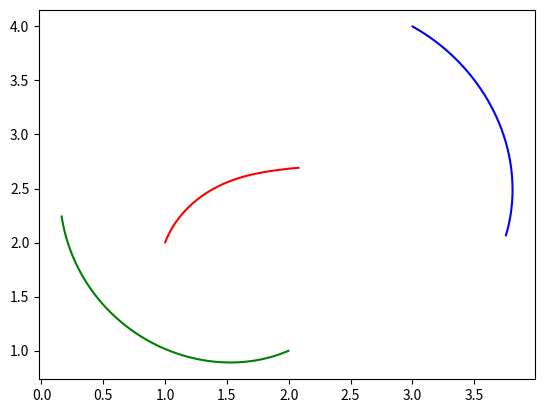

The script that saved this image:
import numpy as np
import matplotlib.pyplot as plt
y = np.array([1., 2., 3., 4., 2., 1.])
n = len(y)//2
dt=0.001
def velocity(t, y):
	ans = np.zeros_like(y)
	for i in range(n):
		for j in range(n):
			if i !=j :
				ans[2*i] += (y[2*i+1]-y[2*j+1])/((y[2*i] - y[2*j])**2 + (y[2*i+1] - y[2*j+1])**2) 
				ans[2*i+1] += -(y[2*i]-y[2*j])/((y[2*i] - y[2*j])**2 + (y[2*i+1] - y[2*j+1])**2)
	return ans
 
"""def move(y, ans):
	for i in range(n):
		y[2*i+1] += ans[2*i+1]*dt 
		y[2*i] += ans[2*i]*dt """
def runge_kutta(y, t, dt, func):
	k1 = func(t, y)
	k2 = func(t + dt/2, y + dt/2*k1)
	k3 = func(t + dt/2, y + dt/2*k2)
	k4 = func(t + dt/2, y + dt*k3)
	return y + (dt/2)*(k1 + 2*k2 + 2*k3 + k4)


ans = []
for i in range(1000):
	y = runge_kutta(y, 1, dt, velocity)
	ans.append(y)


ans = np.transpose(np.array(ans))
plt.plot(ans[0], ans[1], 'r')
plt.plot(ans[2], ans[3], 'b')
plt.plot(ans[4], ans[5], 'g')
plt.show()
